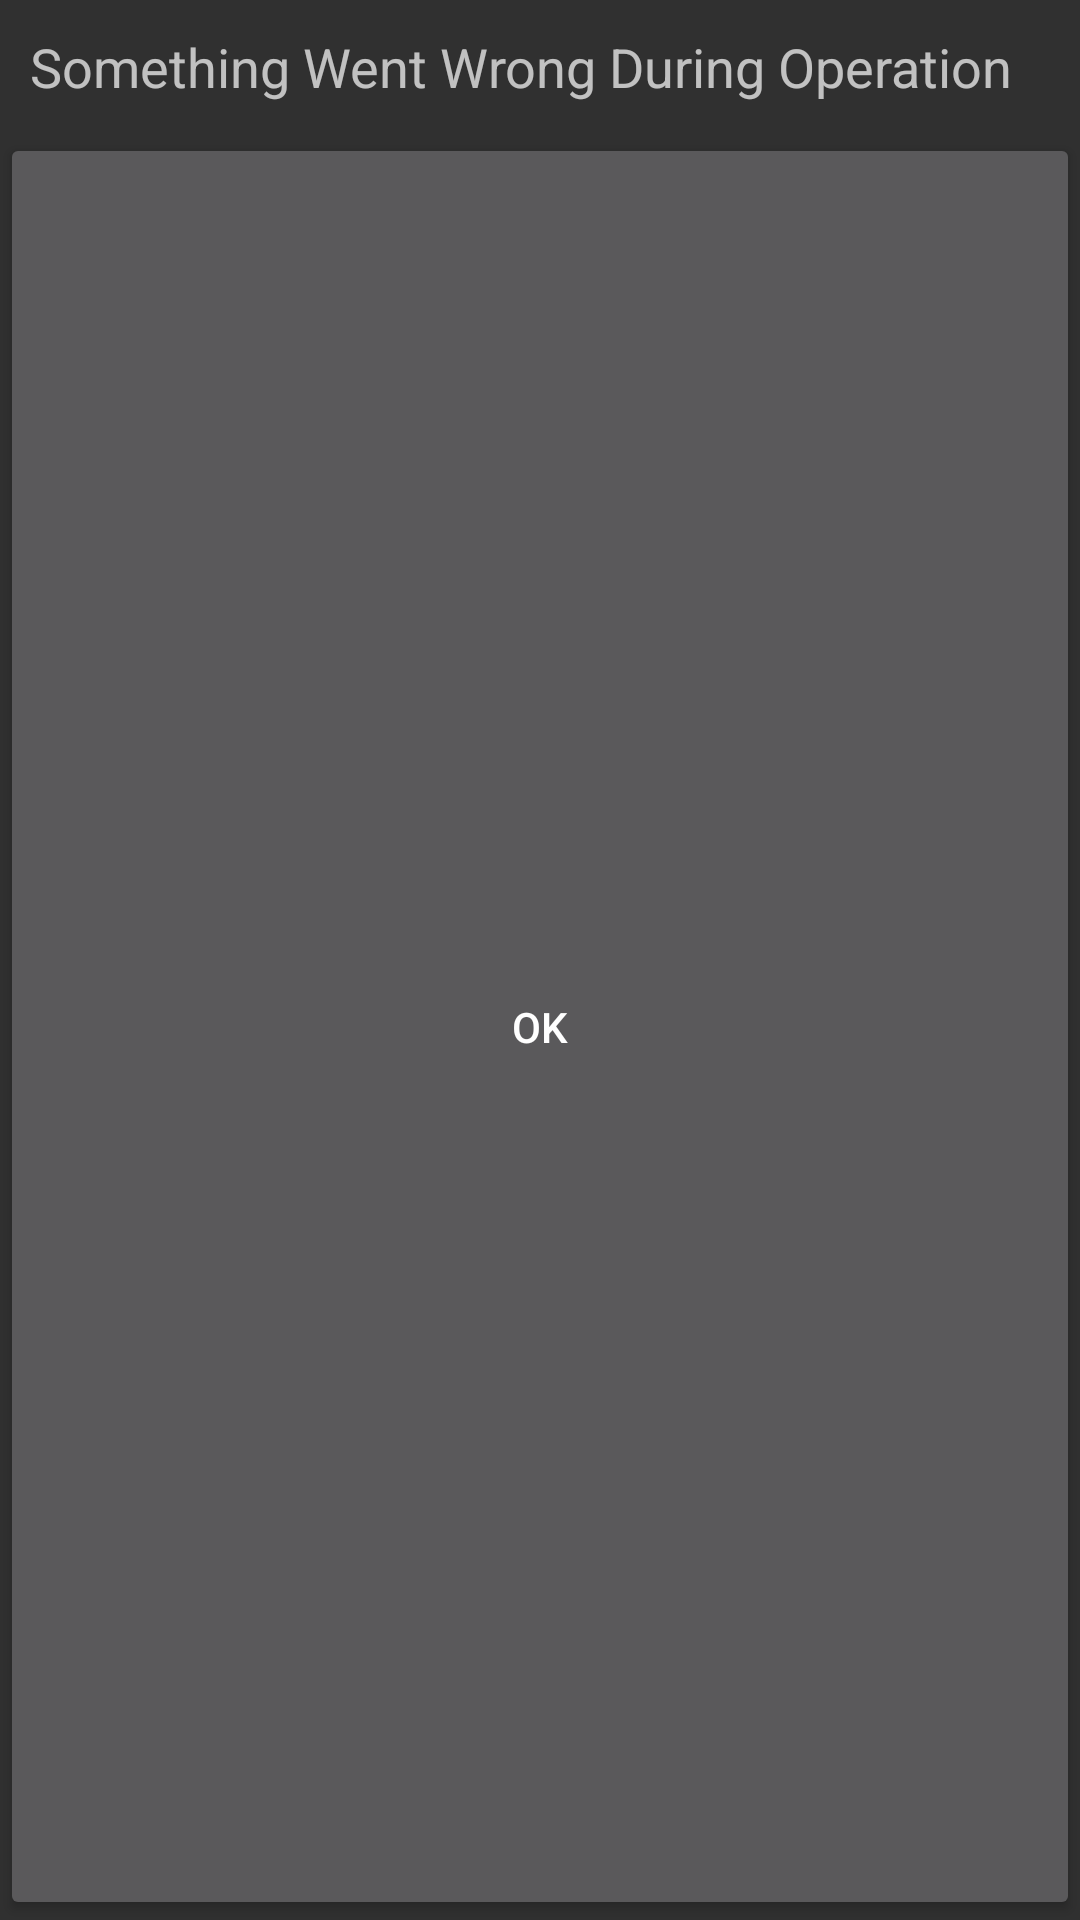

Layout XML and referenced resources for this Android screen:
<!-- AndroidManifest.xml: application theme Theme.AppCompat -->
<!-- res/layout/validation_errors_dialog.xml -->
<?xml version="1.0" encoding="utf-8"?>
<LinearLayout xmlns:android="http://schemas.android.com/apk/res/android"
    android:layout_width="match_parent"
    android:layout_height="match_parent"
    android:orientation="vertical">

    <ScrollView
        android:layout_width="match_parent"
        android:layout_height="wrap_content">

        <TextView
            android:id="@+id/validation_dialog_textView"
            android:layout_width="match_parent"
            android:layout_height="wrap_content"
            android:padding="10dp"
            android:text="@string/error_dialog_text"
            android:isScrollContainer="true"
            android:textAppearance="?android:attr/textAppearanceMedium" />
    </ScrollView>

    <Button
        android:id="@+id/validation_error_dialog_accept_button"
        android:layout_width="match_parent"
        android:layout_height="match_parent"
        android:layout_weight="1"
        android:padding="10dp"
        android:text="@string/error_accept"
        android:layout_gravity="center_horizontal"/>

</LinearLayout>
<!-- resources referenced by this layout -->
<resources>
  <string name="error_accept">Ok</string>
  <string name="error_dialog_text">Something Went Wrong During Operation</string>
</resources>
